pico-8 play session: no input (idle), after a click and taps of 🅾, ❎, 🅾+❎, 🅾 in the second before t = 0

[t = 1 s] idle ~1s (no d-pad/buttons)
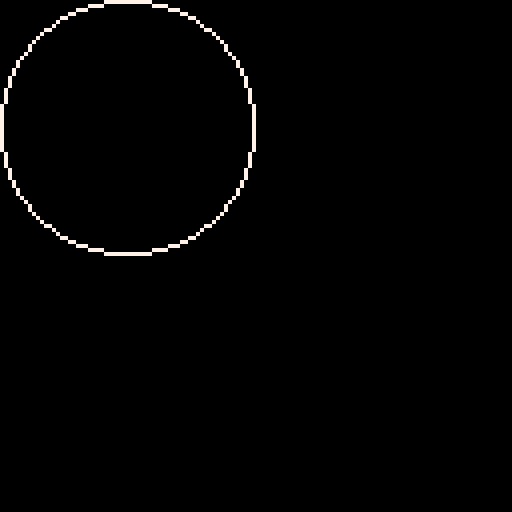
[t = 2 s] idle ~2s (no d-pad/buttons)
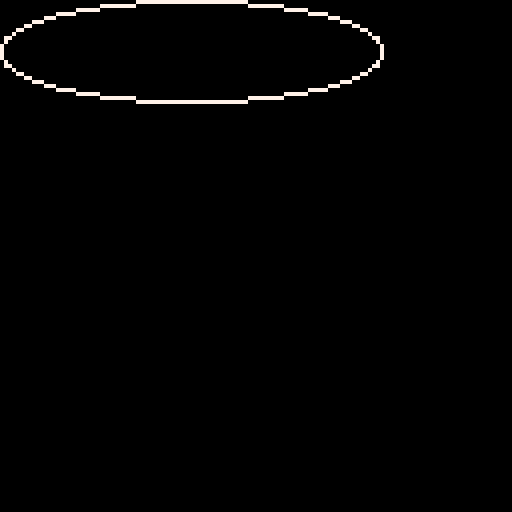
[t = 4 s] idle ~4s (no d-pad/buttons)
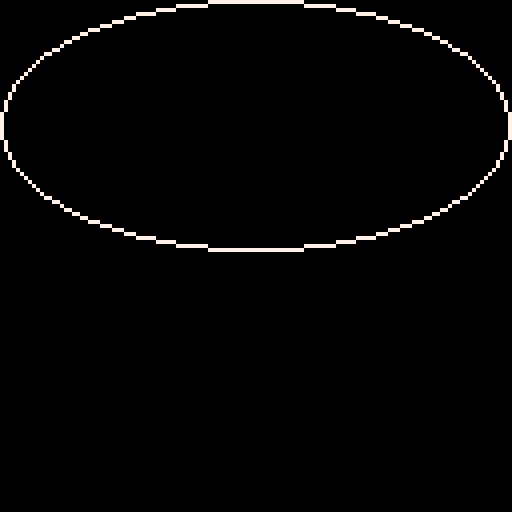
[t = 6 s] idle ~6s (no d-pad/buttons)
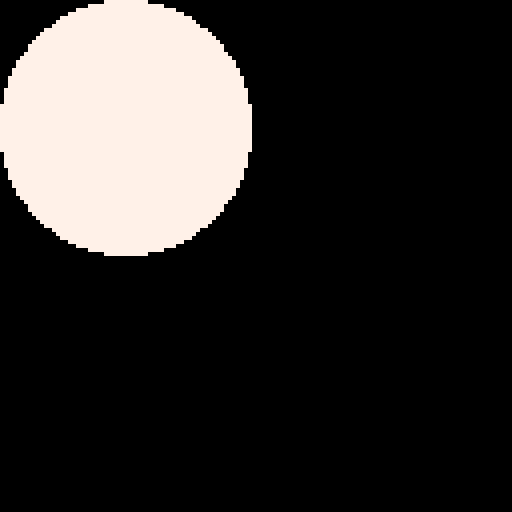
[t = 8 s] idle ~8s (no d-pad/buttons)
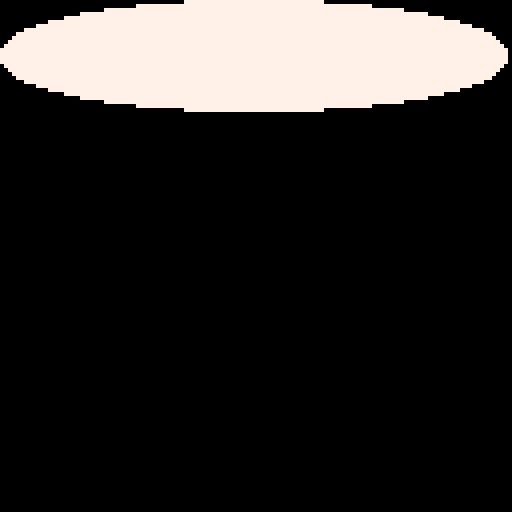

pico-8 cartridge
version 42
__lua__
-- owned diagnostic: sample official oval pixels
-- output is data, never game or editor state
function _init()
 local widths,heights={},{}
 for n=1,32 do add(widths,n) add(heights,n) end
 for n in all({63,64,65,95,96,127,128}) do add(widths,n) end
 for n in all({47,48,63,64}) do add(heights,n) end
 printh("pikoos oval oracle 0.2.7")
 for variant=0,1 do
 for filled=0,1 do
  for w in all(widths) do
   for h in all(heights) do
    local ox,oy=0,0
    if variant==1 then ox=128-w oy=64-h end
    local x0,y0,x1,y1=ox,oy,ox+w-1,oy+h-1
    if variant==1 then x0,x1=x1,x0 y0,y1=y1,y0 end
    cls(0)
    if filled==1 then ovalfill(x0,y0,x1,y1,7)
    else oval(x0,y0,x1,y1,7) end
    local out=filled..","..w..","..h..","..variant..":"
    for y=0,h-1 do
     for x=0,w-1 do out..=pget(ox+x,oy+y)==7 and "1" or "0" end
    end
    printh(out)
   end
  end
 end
 end
 cls(1)
 printh("pikoos oval oracle complete")
 print("oval samples saved",25,58,11)
end
